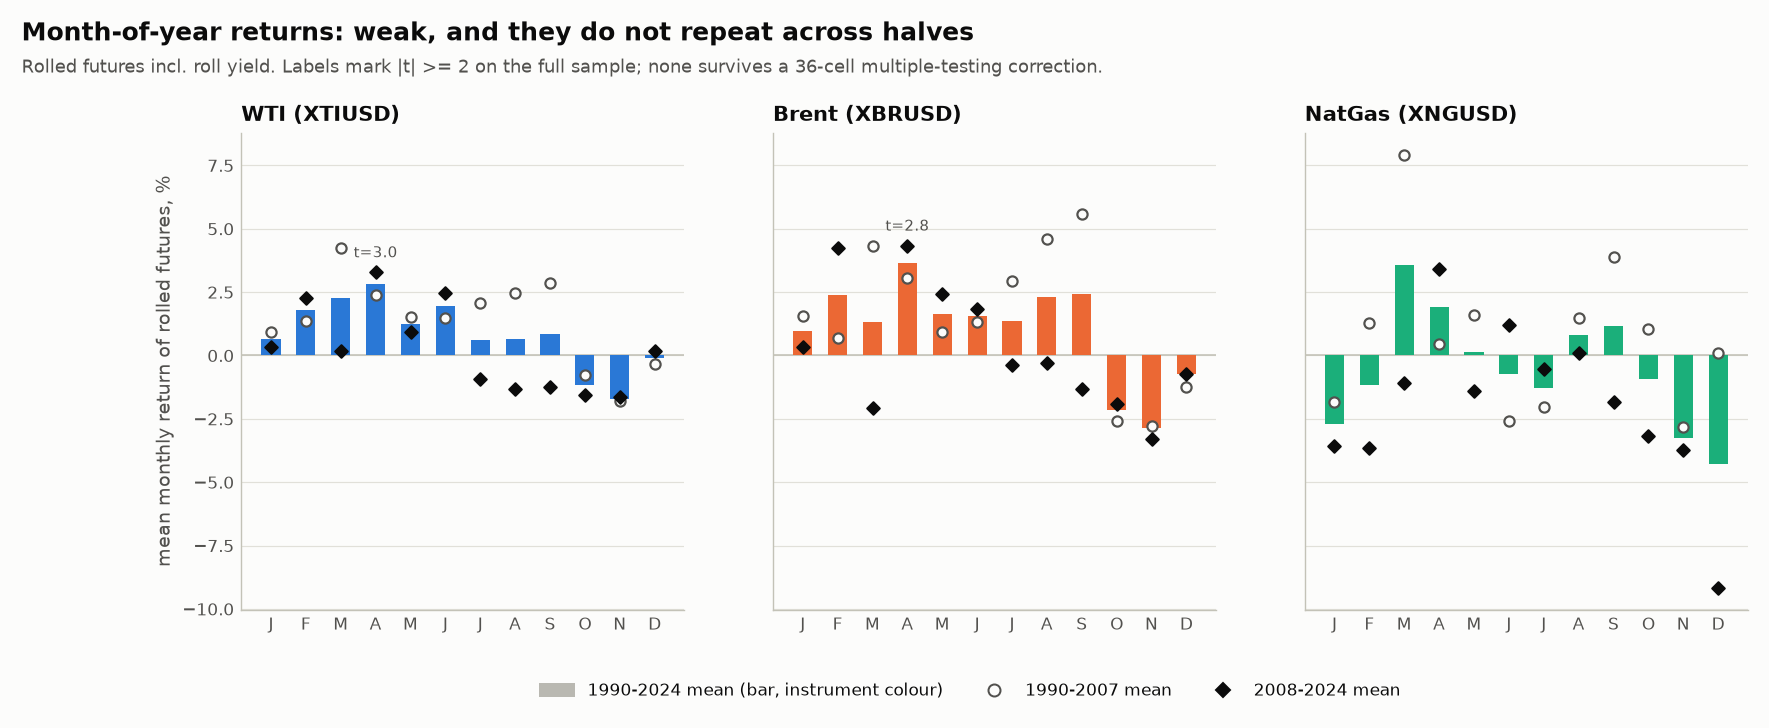

The table this chart was drawn from, first rows:
dataset, symbol, period, month, n_years, first_year, last_year, mean_pct, median_pct, sd_pct, t_stat, p_value, pct_pos, p_bh, p_holm
fut, XTIUSD, full, 1, 34, 1990, 2024, 0.6358, -0.4662, 7.079, 0.5237, 0.604, 0.4706, 0.726, 1.0
fut, XTIUSD, full, 2, 34, 1990, 2024, 1.793, 1.179, 5.747, 1.819, 0.07801, 0.5882, 0.4686, 1.0
fut, XTIUSD, full, 3, 33, 1990, 2024, 2.266, 2.899, 8.199, 1.588, 0.1222, 0.697, 0.4686, 1.0
fut, XTIUSD, full, 4, 33, 1990, 2024, 2.824, 3.264, 5.458, 2.972, 0.005584, 0.7273, 0.1654, 0.201
fut, XTIUSD, full, 5, 33, 1990, 2024, 1.234, -0.5458, 9.122, 0.7771, 0.4428, 0.4848, 0.726, 1.0
fut, XTIUSD, full, 6, 33, 1990, 2024, 1.955, 3.396, 6.199, 1.812, 0.07944, 0.5455, 0.4686, 1.0
fut, XTIUSD, full, 7, 33, 1990, 2024, 0.6267, 0.9514, 7.117, 0.5058, 0.6164, 0.6667, 0.726, 1.0
fut, XTIUSD, full, 8, 33, 1990, 2024, 0.6387, -0.5716, 6.873, 0.5339, 0.5971, 0.4848, 0.726, 1.0
fut, XTIUSD, full, 9, 33, 1990, 2024, 0.8629, 0.5909, 8.474, 0.5849, 0.5627, 0.5152, 0.726, 1.0
fut, XTIUSD, full, 10, 33, 1990, 2024, -1.165, -0.7811, 8.715, -0.7678, 0.4482, 0.4242, 0.726, 1.0
fut, XTIUSD, full, 11, 34, 1990, 2024, -1.731, -0.451, 6.777, -1.489, 0.146, 0.4706, 0.4686, 1.0
fut, XTIUSD, full, 12, 34, 1990, 2024, -0.08441, 0.1216, 6.405, -0.07684, 0.9392, 0.5294, 0.9417, 1.0
fut, XTIUSD, 1990-2007, 1, 17, 1990, 2007, 0.9349, -0.2793, 7.598, 0.5073, 0.6189, 0.4706, , 
fut, XTIUSD, 1990-2007, 2, 17, 1990, 2007, 1.34, 0.878, 4.968, 1.112, 0.2826, 0.5882, , 
fut, XTIUSD, 1990-2007, 3, 17, 1990, 2007, 4.235, 3.015, 7.1, 2.459, 0.02569, 0.8235, , 
fut, XTIUSD, 1990-2007, 4, 17, 1990, 2007, 2.395, 1.818, 4.433, 2.228, 0.04062, 0.7647, , 
fut, XTIUSD, 1990-2007, 5, 17, 1990, 2007, 1.524, 0.2893, 4.752, 1.322, 0.2046, 0.5294, , 
fut, XTIUSD, 1990-2007, 6, 17, 1990, 2007, 1.487, 2.837, 6.753, 0.9081, 0.3773, 0.5294, , 
fut, XTIUSD, 1990-2007, 7, 17, 1990, 2007, 2.077, 1.209, 5.237, 1.636, 0.1214, 0.7647, , 
fut, XTIUSD, 1990-2007, 8, 17, 1990, 2007, 2.482, 1.517, 7.366, 1.389, 0.1839, 0.5882, , 
fut, XTIUSD, 1990-2007, 9, 17, 1990, 2007, 2.867, 1.549, 9.011, 1.312, 0.2081, 0.6471, , 
fut, XTIUSD, 1990-2007, 10, 17, 1990, 2007, -0.7869, -0.7811, 7.424, -0.437, 0.6679, 0.3529, , 
fut, XTIUSD, 1990-2007, 11, 18, 1990, 2007, -1.815, -1.657, 3.707, -2.077, 0.0533, 0.3889, , 
fut, XTIUSD, 1990-2007, 12, 18, 1990, 2007, -0.322, -0.06582, 5.456, -0.2504, 0.8053, 0.5, , 
fut, XTIUSD, 2008-2024, 1, 17, 2008, 2024, 0.3367, -0.7233, 6.741, 0.206, 0.8394, 0.4706, , 
fut, XTIUSD, 2008-2024, 2, 17, 2008, 2024, 2.245, 2.165, 6.557, 1.412, 0.1771, 0.5882, , 
fut, XTIUSD, 2008-2024, 3, 16, 2008, 2024, 0.1744, 1.057, 8.977, 0.0777, 0.9391, 0.5625, , 
fut, XTIUSD, 2008-2024, 4, 16, 2008, 2024, 3.279, 3.666, 6.494, 2.02, 0.06163, 0.6875, , 
fut, XTIUSD, 2008-2024, 5, 16, 2008, 2024, 0.9257, -0.7234, 12.38, 0.2991, 0.7689, 0.4375, , 
fut, XTIUSD, 2008-2024, 6, 16, 2008, 2024, 2.452, 3.719, 5.73, 1.712, 0.1075, 0.5625, , 
fut, XTIUSD, 2008-2024, 7, 16, 2008, 2024, -0.9146, 0.4062, 8.596, -0.4256, 0.6764, 0.5625, , 
fut, XTIUSD, 2008-2024, 8, 16, 2008, 2024, -1.319, -3.972, 5.911, -0.8928, 0.3861, 0.375, , 
fut, XTIUSD, 2008-2024, 9, 16, 2008, 2024, -1.266, -1.021, 7.564, -0.6696, 0.5133, 0.375, , 
fut, XTIUSD, 2008-2024, 10, 16, 2008, 2024, -1.566, -0.9198, 10.14, -0.6176, 0.5461, 0.5, , 
fut, XTIUSD, 2008-2024, 11, 16, 2008, 2024, -1.636, 1.608, 9.244, -0.7079, 0.4898, 0.5625, , 
fut, XTIUSD, 2008-2024, 12, 16, 2008, 2024, 0.1829, 0.6772, 7.508, 0.09745, 0.9237, 0.5625, , 
fut, XBRUSD, full, 1, 35, 1989, 2024, 0.9659, 1.882, 8.465, 0.6751, 0.5042, 0.5429, 0.726, 1.0
fut, XBRUSD, full, 2, 35, 1989, 2024, 2.4, 1.616, 8.013, 1.772, 0.08539, 0.6571, 0.4686, 1.0
fut, XBRUSD, full, 3, 34, 1989, 2024, 1.311, 1.686, 13.61, 0.5618, 0.578, 0.5882, 0.726, 1.0
fut, XBRUSD, full, 4, 34, 1989, 2024, 3.647, 4.542, 7.683, 2.767, 0.009191, 0.6765, 0.1654, 0.3217
fut, XBRUSD, full, 5, 34, 1989, 2024, 1.645, -0.7369, 11.01, 0.8709, 0.3901, 0.4706, 0.726, 1.0
fut, XBRUSD, full, 6, 34, 1989, 2024, 1.558, 1.96, 6.262, 1.451, 0.1562, 0.5294, 0.4686, 1.0
fut, XBRUSD, full, 7, 34, 1989, 2024, 1.358, 1.913, 8.057, 0.9831, 0.3327, 0.6765, 0.6654, 1.0
fut, XBRUSD, full, 8, 34, 1989, 2024, 2.292, 1.423, 9.052, 1.477, 0.1492, 0.5882, 0.4686, 1.0
fut, XBRUSD, full, 9, 35, 1989, 2024, 2.427, 1.761, 12.03, 1.193, 0.241, 0.5714, 0.5803, 1.0
fut, XBRUSD, full, 10, 35, 1989, 2024, -2.144, 0.4332, 9.248, -1.372, 0.1791, 0.5143, 0.496, 1.0
fut, XBRUSD, full, 11, 35, 1989, 2024, -2.882, -2.048, 9.894, -1.723, 0.09394, 0.4857, 0.4686, 1.0
fut, XBRUSD, full, 12, 35, 1989, 2024, -0.7185, -0.03996, 9.924, -0.4283, 0.6711, 0.4857, 0.755, 1.0
fut, XBRUSD, 1990-2007, 1, 18, 1990, 2007, 1.548, 2.246, 8.704, 0.7547, 0.4607, 0.5556, , 
fut, XBRUSD, 1990-2007, 2, 18, 1990, 2007, 0.6815, 1.174, 7.687, 0.3761, 0.7115, 0.6111, , 
fut, XBRUSD, 1990-2007, 3, 18, 1990, 2007, 4.329, 2.731, 11.36, 1.616, 0.1244, 0.5556, , 
fut, XBRUSD, 1990-2007, 4, 18, 1990, 2007, 3.038, 5.539, 7.94, 1.623, 0.1229, 0.6111, , 
fut, XBRUSD, 1990-2007, 5, 18, 1990, 2007, 0.9392, -0.8592, 6.611, 0.6028, 0.5546, 0.4444, , 
fut, XBRUSD, 1990-2007, 6, 18, 1990, 2007, 1.312, 0.5256, 7.365, 0.756, 0.46, 0.5, , 
fut, XBRUSD, 1990-2007, 7, 18, 1990, 2007, 2.918, 1.623, 7.221, 1.714, 0.1047, 0.7222, , 
fut, XBRUSD, 1990-2007, 8, 18, 1990, 2007, 4.604, 2.556, 10.9, 1.792, 0.09092, 0.6667, , 
fut, XBRUSD, 1990-2007, 9, 18, 1990, 2007, 5.596, 2.653, 14.25, 1.666, 0.1141, 0.6667, , 
fut, XBRUSD, 1990-2007, 10, 18, 1990, 2007, -2.581, -3.64, 7.627, -1.436, 0.1692, 0.4444, , 
fut, XBRUSD, 1990-2007, 11, 18, 1990, 2007, -2.785, -3.356, 7.798, -1.515, 0.1482, 0.3889, , 
fut, XBRUSD, 1990-2007, 12, 18, 1990, 2007, -1.26, -1.347, 10, -0.5347, 0.5998, 0.4444, , 
... 156 more rows
